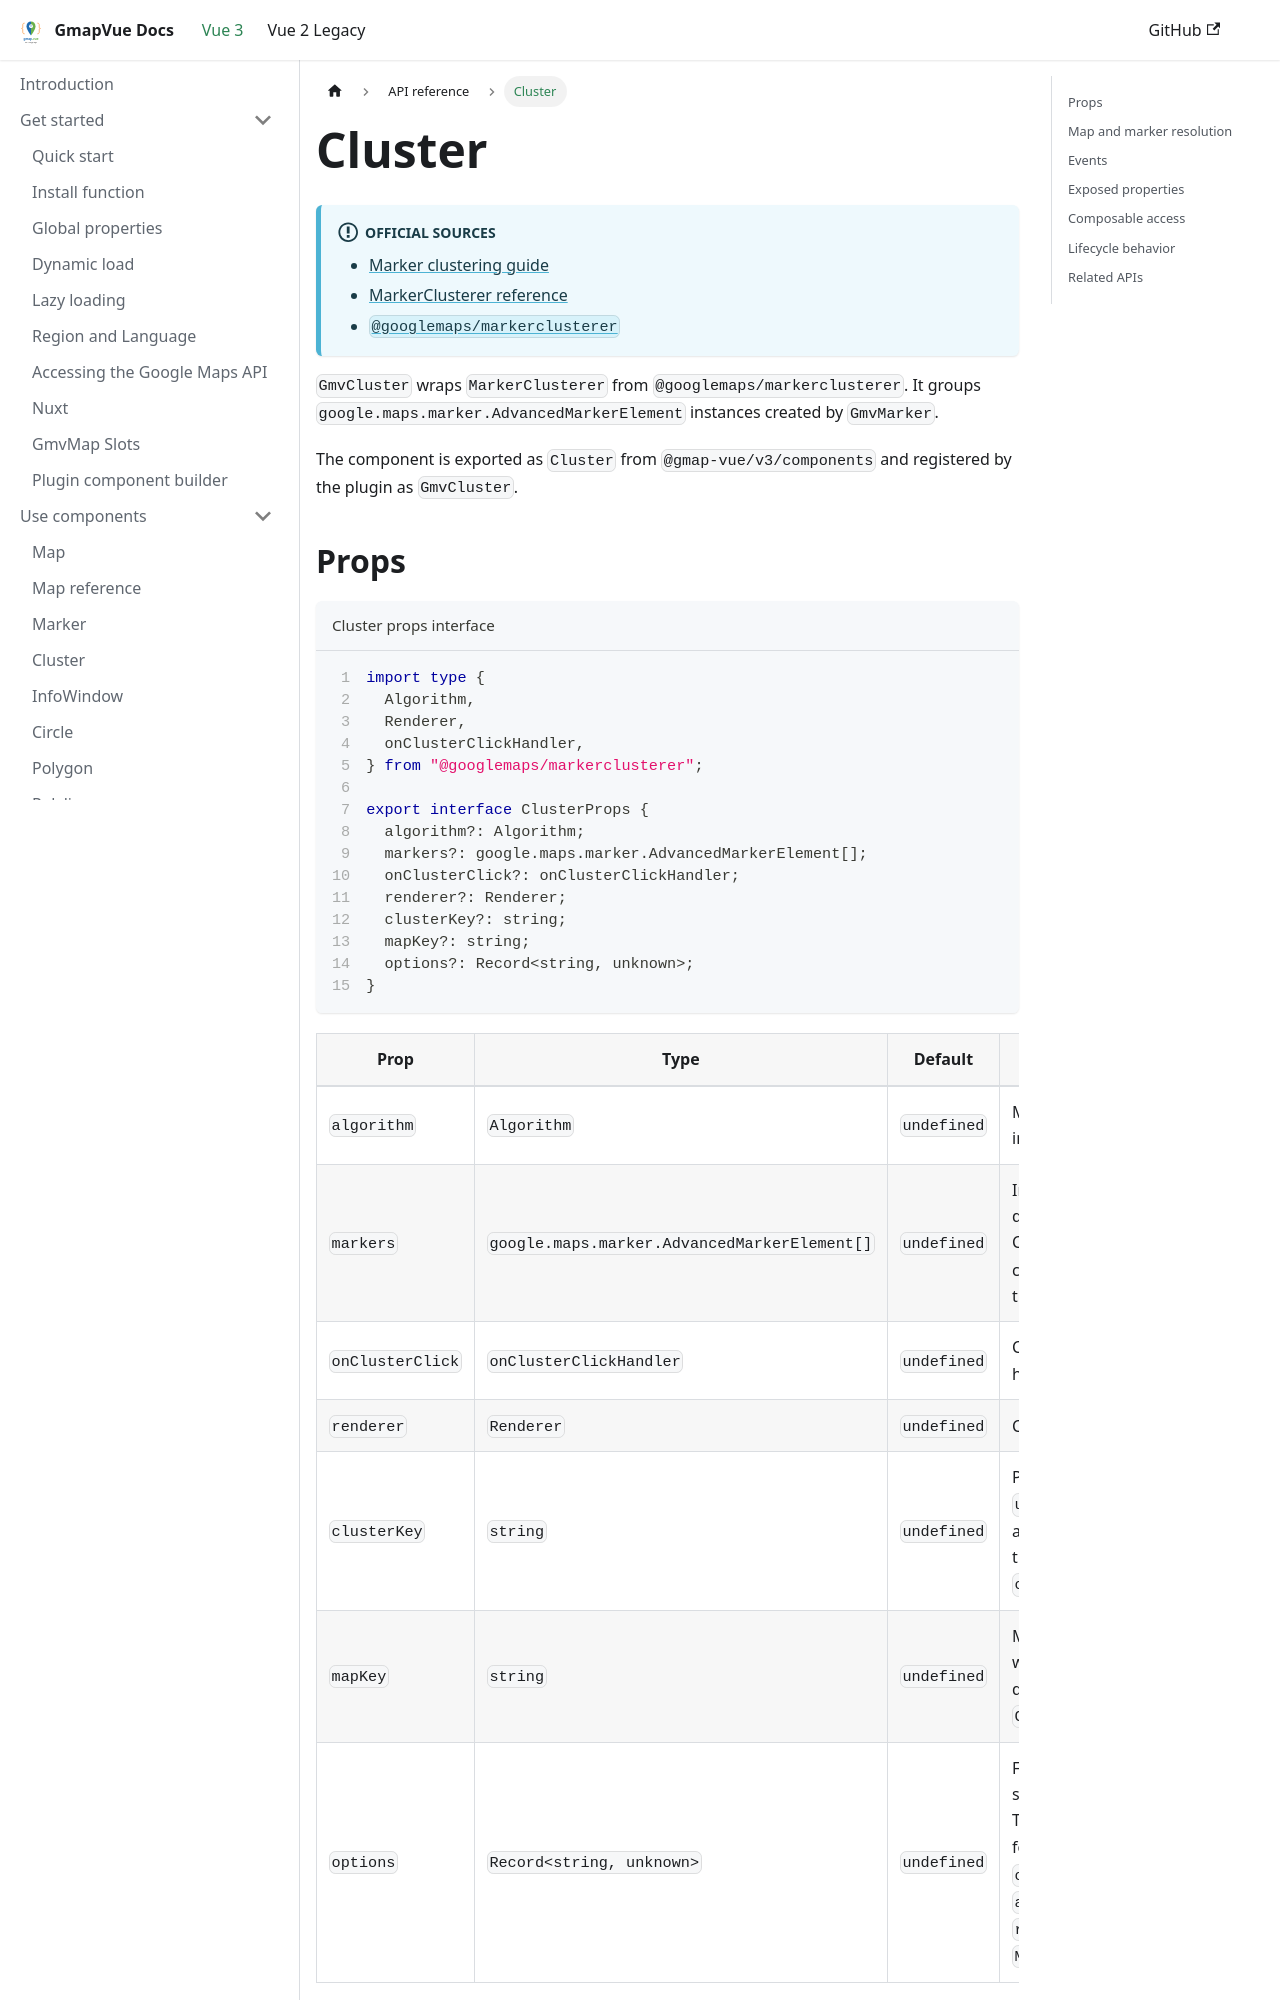

repository: diegoazh/gmap-vue · page: docs/vue-3-version/api/components/cluster/index.html · generator: docusaurus

---
id: cluster
sidebar_position: 5
sidebar_label: Cluster
---

# Cluster

:::info Official sources

- [Marker clustering guide](https://developers.google.com/maps/documentation/javascript/marker-clustering)
- [MarkerClusterer reference](https://googlemaps.github.io/js-markerclusterer/classes/MarkerClusterer.html)
- [`@googlemaps/markerclusterer`](https://github.com/googlemaps/js-markerclusterer)

:::

`GmvCluster` wraps `MarkerClusterer` from `@googlemaps/markerclusterer`. It groups `google.maps.marker.AdvancedMarkerElement` instances created by `GmvMarker`.

The component is exported as `Cluster` from `@gmap-vue/v3/components` and registered by the plugin as `GmvCluster`.
